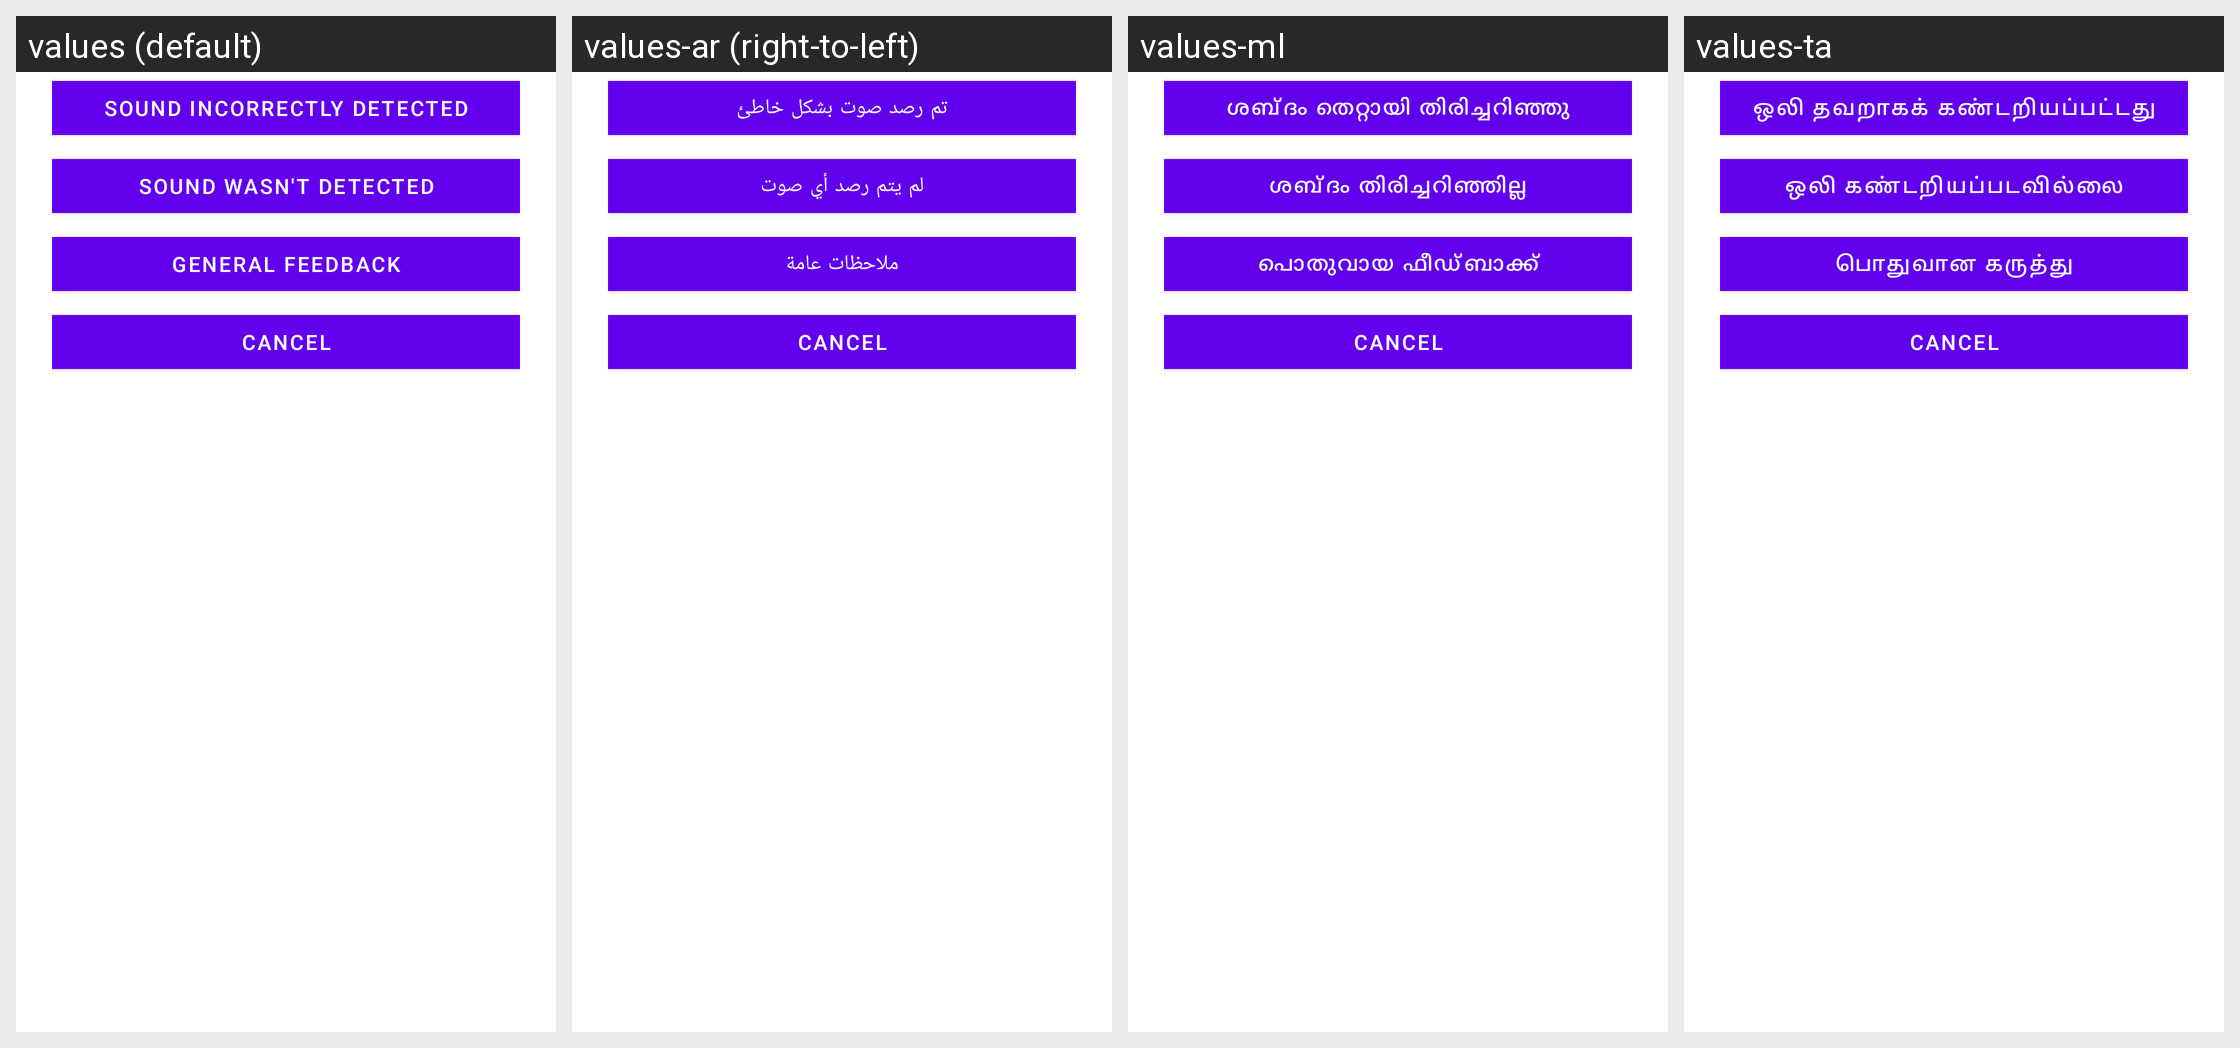

The same Android screen rendered under several of its app's locales, left to right. List the strings drawn on it with the default value and each locale's translation.
Android screen res/layout/dolphin_feedback_options_dialog_layout.xml rendered under 4 locales, left to right: values (default), values-ar (right-to-left), values-ml, values-ta. Device: Nexus 5 (rendered at 1080×1920; each locale shown at half size, 540×960, under a caption strip naming it); theme Theme.MaterialComponents.DayNight.NoActionBar.
Other locales in the repository, not shown: values-af, values-am, values-as, values-az, values-be, values-bg, values-bn, values-bs, values-ca, values-cs, values-da, values-de, values-el, values-en-rCA, values-en-rGB, values-en-rIE, values-en-rIN, values-en-rXC, values-es, values-es-rUS, values-et, values-eu, values-fa, values-fi, values-fil, values-fr, values-fr-rCA, values-gl, values-gu, values-he, values-hi, values-hr, values-hu, values-hy, values-id, values-in, values-is, values-it, values-iw, values-ja, values-ka, values-kk, values-km, values-kn, values-ko, values-ky, values-lo, values-lt, values-lv, values-mk, values-mn, values-mr, values-ms, values-my, values-nb, values-ne, values-nl, values-or, values-pa, values-pl, values-pt, values-pt-rBR, values-pt-rPT, values-ro, values-ru, values-si, values-sk, values-sl, values-sq, values-sr, values-sv, values-sw, values-te, values-th, values-tl, values-tr, values-uk, values-ur, values-uz, values-vi, values-zh-rCN, values-zh-rHK, values-zh-rTW, values-zu.
Strings drawn on this screen, with the default value and each locale's value (text and hints the layout hard-codes, and strings that could not be matched under every locale, appear in the picture but are not listed):

dolphin_feedback_options_dialog_sound_incorrectly_detected
  values: Sound incorrectly detected
  values-ar: تم رصد صوت بشكل خاطئ
  values-ml: ശബ്‌ദം തെറ്റായി തിരിച്ചറിഞ്ഞു
  values-ta: ஒலி தவறாகக் கண்டறியப்பட்டது

dolphin_feedback_options_dialog_sound_was_not_detected
  values: Sound wasn't detected
  values-ar: لم يتم رصد أي صوت
  values-ml: ശബ്‌ദം തിരിച്ചറിഞ്ഞില്ല
  values-ta: ஒலி கண்டறியப்படவில்லை

dolphin_feedback_options_dialog_general_feedback
  values: General feedback
  values-ar: ملاحظات عامة
  values-ml: പൊതുവായ ഫീഡ്‌ബാക്ക്
  values-ta: பொதுவான கருத்து
